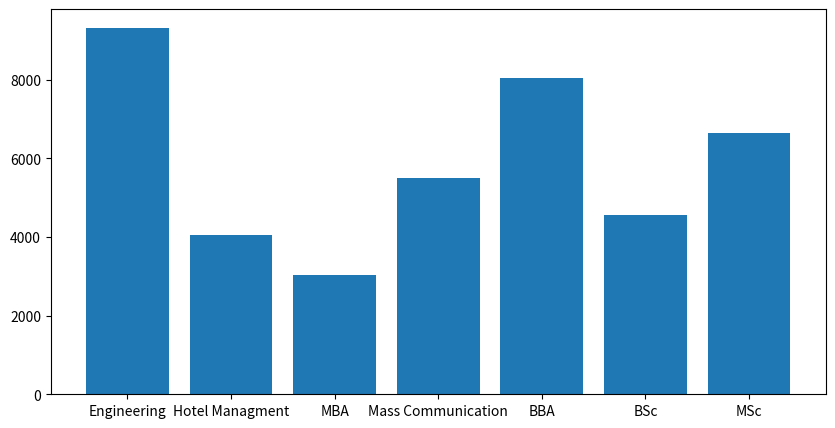

Generate this figure with matplotlib: (Note: this script raises an exception after producing the figure.)
# importing library
import matplotlib.pyplot as plt


# function to add value labels
def addlabels(x, y):
    for i in range(len(x)):
        plt.text(i, y[i], y[i], ha='center',
                 Bbox=dict(facecolor='red', alpha=.8))


if __name__ == '__main__':
    # creating data on which bar chart will be plot
    x = ["Engineering", "Hotel Managment",
         "MBA", "Mass Communication", "BBA", "BSc", "MSc"]
    y = [9330, 4050, 3030, 5500, 8040, 4560, 6650]

    # setting figure size by using figure() function
    plt.figure(figsize=(10, 5))

    # making the bar chart on the data
    plt.bar(x, y)

    # calling the function to add value labels
    addlabels(x, y)

    # giving title to the plot
    plt.title("College Admission")

    # giving X and Y labels
    plt.xlabel("Courses")
    plt.ylabel("Number of Admissions")

    # visualizing the plot
    plt.show()
